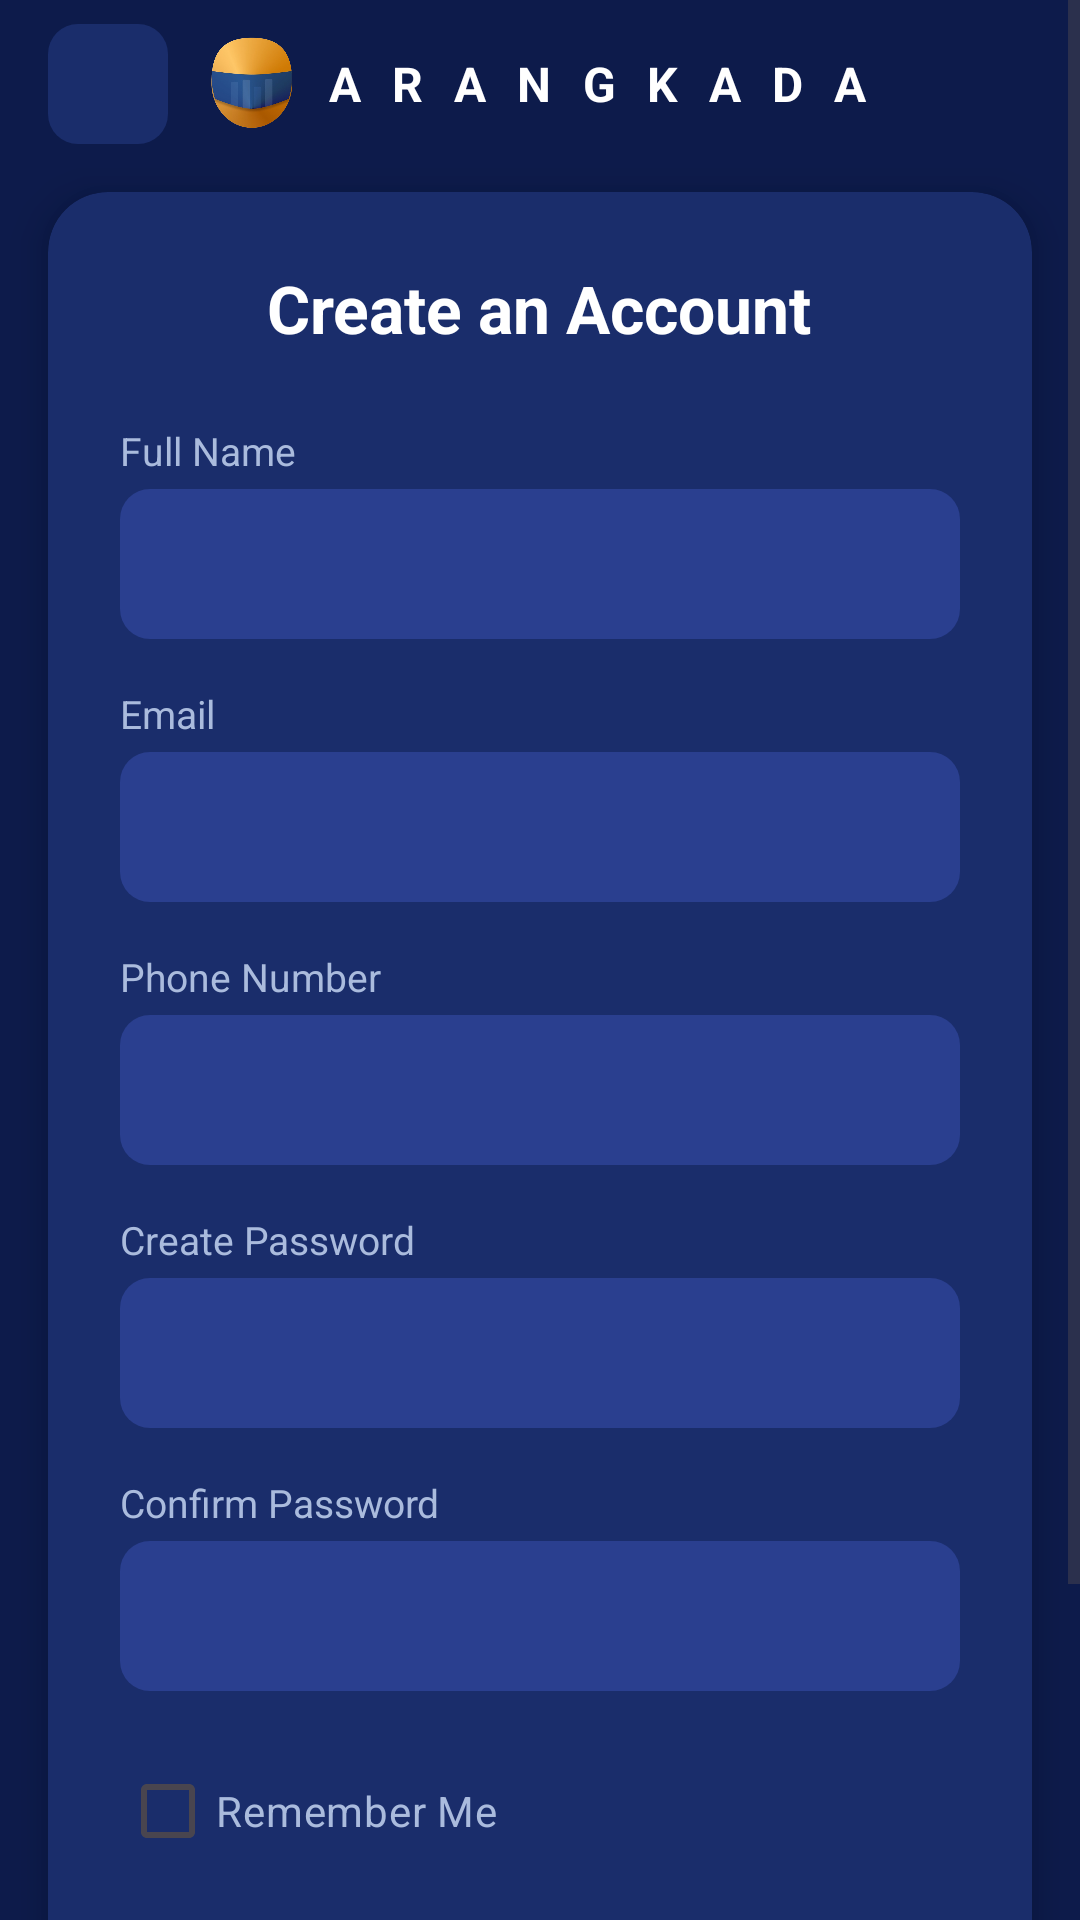

Here is an Android app screen rendered from its layout file. Give the layout XML and the strings, colors and styles it references.
<!-- AndroidManifest.xml: application theme Theme.ARANGKADA -->
<!-- res/layout/activity_register.xml -->
<?xml version="1.0" encoding="utf-8"?>
<ScrollView
    xmlns:android="http://schemas.android.com/apk/res/android"
    xmlns:app="http://schemas.android.com/apk/res-auto"
    android:layout_width="match_parent"
    android:layout_height="match_parent"
    android:background="#0D1B4B"
    android:fillViewport="true">

    <LinearLayout
        android:layout_width="match_parent"
        android:layout_height="wrap_content"
        android:orientation="vertical">

        <LinearLayout
            android:layout_width="match_parent"
            android:layout_height="56dp"
            android:orientation="horizontal"
            android:gravity="center_vertical"
            android:paddingHorizontal="16dp"
            android:background="#0D1B4B">

            <ImageButton
                android:id="@+id/btn_back"
                android:layout_width="40dp"
                android:layout_height="40dp"
                android:src="@drawable/ic_arrow_back"
                android:contentDescription="Back"
                android:background="@drawable/bg_back_button"
                android:tint="#FFFFFF" />

            <ImageView
                android:layout_width="32dp"
                android:layout_height="32dp"
                android:src="@drawable/ic_helmet"
                android:contentDescription="Logo"
                android:layout_marginStart="12dp" />

            <TextView
                android:layout_width="wrap_content"
                android:layout_height="wrap_content"
                android:text="A R A N G K A D A"
                android:textColor="#FFFFFF"
                android:textSize="16sp"
                android:textStyle="bold"
                android:letterSpacing="0.2"
                android:layout_marginStart="8dp" />
        </LinearLayout>

        <LinearLayout
            android:id="@+id/layout_register_form"
            android:layout_width="match_parent"
            android:layout_height="wrap_content"
            android:orientation="vertical">

            <androidx.cardview.widget.CardView
                android:layout_width="match_parent"
                android:layout_height="wrap_content"
                android:layout_marginHorizontal="16dp"
                android:layout_marginTop="8dp"
                android:layout_marginBottom="24dp"
                app:cardCornerRadius="20dp"
                app:cardBackgroundColor="#1A2D6B"
                app:cardElevation="8dp">

                <LinearLayout
                    android:layout_width="match_parent"
                    android:layout_height="wrap_content"
                    android:orientation="vertical"
                    android:padding="24dp">

                    <TextView
                        android:layout_width="wrap_content"
                        android:layout_height="wrap_content"
                        android:text="Create an Account"
                        android:textColor="#FFFFFF"
                        android:textSize="22sp"
                        android:textStyle="bold"
                        android:layout_gravity="center_horizontal"
                        android:layout_marginBottom="24dp" />

                    <TextView android:layout_width="wrap_content" android:layout_height="wrap_content" android:text="Full Name" android:textColor="#AABBDD" android:textSize="13sp" android:layout_marginBottom="4dp" />
                    <EditText android:id="@+id/et_full_name" android:layout_width="match_parent" android:layout_height="50dp" android:background="@drawable/bg_input_field" android:paddingHorizontal="14dp" android:textColor="#FFFFFF" android:textColorHint="#6B7DB3" android:inputType="textPersonName" android:layout_marginBottom="16dp" />

                    <TextView android:layout_width="wrap_content" android:layout_height="wrap_content" android:text="Email" android:textColor="#AABBDD" android:textSize="13sp" android:layout_marginBottom="4dp" />
                    <EditText android:id="@+id/et_email" android:layout_width="match_parent" android:layout_height="50dp" android:background="@drawable/bg_input_field" android:paddingHorizontal="14dp" android:textColor="#FFFFFF" android:textColorHint="#6B7DB3" android:inputType="textEmailAddress" android:layout_marginBottom="16dp" />

                    <TextView android:layout_width="wrap_content" android:layout_height="wrap_content" android:text="Phone Number" android:textColor="#AABBDD" android:textSize="13sp" android:layout_marginBottom="4dp" />
                    <EditText android:id="@+id/et_phone_number" android:layout_width="match_parent" android:layout_height="50dp" android:background="@drawable/bg_input_field" android:paddingHorizontal="14dp" android:textColor="#FFFFFF" android:textColorHint="#6B7DB3" android:inputType="phone" android:layout_marginBottom="16dp" />

                    <TextView android:layout_width="wrap_content" android:layout_height="wrap_content" android:text="Create Password" android:textColor="#AABBDD" android:textSize="13sp" android:layout_marginBottom="4dp" />
                    <EditText android:id="@+id/et_create_password" android:layout_width="match_parent" android:layout_height="50dp" android:background="@drawable/bg_input_field" android:paddingHorizontal="14dp" android:textColor="#FFFFFF" android:textColorHint="#6B7DB3" android:inputType="textPassword" android:layout_marginBottom="16dp" />

                    <TextView android:layout_width="wrap_content" android:layout_height="wrap_content" android:text="Confirm Password" android:textColor="#AABBDD" android:textSize="13sp" android:layout_marginBottom="4dp" />
                    <EditText android:id="@+id/et_confirm_password" android:layout_width="match_parent" android:layout_height="50dp" android:background="@drawable/bg_input_field" android:paddingHorizontal="14dp" android:textColor="#FFFFFF" android:textColorHint="#6B7DB3" android:inputType="textPassword" android:layout_marginBottom="16dp" />

                    <CheckBox android:id="@+id/cb_remember_me" android:layout_width="wrap_content" android:layout_height="wrap_content" android:text="Remember Me" android:textColor="#AABBDD" android:buttonTint="#F5A623" android:layout_marginBottom="24dp" />

                    <Button
                        android:id="@+id/btn_review_details"
                        android:layout_width="match_parent"
                        android:layout_height="52dp"
                        android:text="Review Details"
                        android:textColor="#0D1B4B"
                        android:textSize="16sp"
                        android:textStyle="bold"
                        android:backgroundTint="#F5A623"
                        android:layout_marginBottom="24dp" />

                </LinearLayout>
            </androidx.cardview.widget.CardView>
        </LinearLayout>

        <LinearLayout
            android:id="@+id/layout_register_verify"
            android:layout_width="match_parent"
            android:layout_height="wrap_content"
            android:orientation="vertical"
            android:visibility="gone">

            <androidx.cardview.widget.CardView
                android:layout_width="match_parent"
                android:layout_height="wrap_content"
                android:layout_marginHorizontal="16dp"
                android:layout_marginTop="8dp"
                android:layout_marginBottom="24dp"
                app:cardCornerRadius="20dp"
                app:cardBackgroundColor="#1A2D6B"
                app:cardElevation="8dp">

                <LinearLayout
                    android:layout_width="match_parent"
                    android:layout_height="wrap_content"
                    android:orientation="vertical"
                    android:padding="24dp">

                    <TextView
                        android:layout_width="wrap_content"
                        android:layout_height="wrap_content"
                        android:text="Verify Your Details"
                        android:textColor="#FFFFFF"
                        android:textSize="22sp"
                        android:textStyle="bold"
                        android:layout_gravity="center_horizontal"
                        android:layout_marginBottom="8dp" />

                    <TextView
                        android:layout_width="wrap_content"
                        android:layout_height="wrap_content"
                        android:text="Please ensure everything is correct before creating your account."
                        android:textColor="#AABBDD"
                        android:textSize="13sp"
                        android:gravity="center"
                        android:layout_gravity="center_horizontal"
                        android:layout_marginBottom="24dp" />

                    <TextView android:layout_width="wrap_content" android:layout_height="wrap_content" android:text="Full Name" android:textColor="#AABBDD" android:textSize="13sp" />
                    <TextView android:id="@+id/tv_verify_name" android:layout_width="match_parent" android:layout_height="wrap_content" android:textColor="#FFFFFF" android:textSize="16sp" android:textStyle="bold" android:layout_marginBottom="16dp" />

                    <TextView android:layout_width="wrap_content" android:layout_height="wrap_content" android:text="Email Address" android:textColor="#AABBDD" android:textSize="13sp" />
                    <TextView android:id="@+id/tv_verify_email" android:layout_width="match_parent" android:layout_height="wrap_content" android:textColor="#FFFFFF" android:textSize="16sp" android:textStyle="bold" android:layout_marginBottom="16dp" />

                    <TextView android:layout_width="wrap_content" android:layout_height="wrap_content" android:text="Phone Number" android:textColor="#AABBDD" android:textSize="13sp" />
                    <TextView android:id="@+id/tv_verify_phone" android:layout_width="match_parent" android:layout_height="wrap_content" android:textColor="#FFFFFF" android:textSize="16sp" android:textStyle="bold" android:layout_marginBottom="24dp" />

                    <Button
                        android:id="@+id/btn_confirm_signup"
                        android:layout_width="match_parent"
                        android:layout_height="52dp"
                        android:text="Confirm &amp; Create Account"
                        android:textColor="#0D1B4B"
                        android:textSize="16sp"
                        android:textStyle="bold"
                        android:backgroundTint="#F5A623"
                        android:layout_marginBottom="12dp" />

                    <Button
                        android:id="@+id/btn_edit_details"
                        android:layout_width="match_parent"
                        android:layout_height="52dp"
                        android:text="Edit Details"
                        android:textColor="#FFFFFF"
                        android:textSize="16sp"
                        android:backgroundTint="#2A3F8F" />

                </LinearLayout>
            </androidx.cardview.widget.CardView>
        </LinearLayout>

    </LinearLayout>
</ScrollView>
<!-- resources referenced by this layout -->
<resources>
  <!-- drawable bg_back_button (drawable) -->
  <?xml version="1.0" encoding="utf-8"?>
  <shape xmlns:android="http://schemas.android.com/apk/res/android"
      android:shape="rectangle">
      <solid android:color="#1A2D6B" />
      <corners android:radius="10dp" />
  </shape>
  <!-- drawable bg_input_field (drawable) -->
  <?xml version="1.0" encoding="utf-8"?>
  <shape xmlns:android="http://schemas.android.com/apk/res/android"
      android:shape="rectangle">
      <solid android:color="#2A3F8F" />
      <corners android:radius="10dp" />
  </shape>
  <!-- drawable ic_helmet: png bitmap (drawable, 141821 bytes) -->
  <style name="Theme.ARANGKADA" parent="Base.Theme.ARANGKADA" />
  <style name="Base.Theme.ARANGKADA" parent="Theme.Material3.DayNight.NoActionBar">
          
          
      </style>
</resources>
